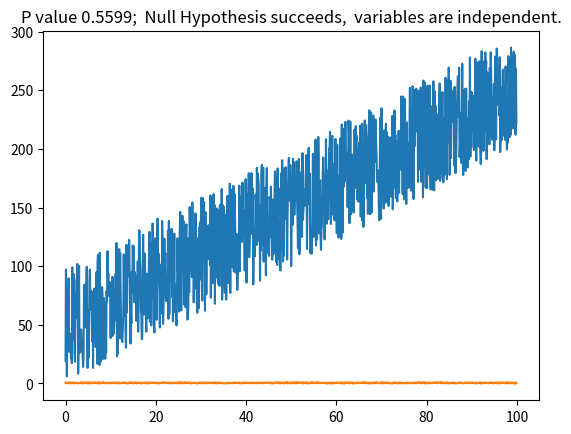

This chart was generated by the following Python code:

import numpy as np
import matplotlib.pyplot as plt
import random


def pearson_r(x, y):
    """Compute Pearson correlation coefficient between two arrays."""
    # Compute correlation matrix: corr_mat
    corr_mat = np.corrcoef(x, y)

    # Return entry [0,1]
    return corr_mat[0, 1]


def compute_p_value(x, y):
    observed_correlation = pearson_r(x, y)
    print(f"Observed Correlation {observed_correlation}")

    number_of_replicates = 10000
    perm_replicates = np.empty(number_of_replicates)
    for i in range(number_of_replicates):
        y_permuted = np.random.permutation(y)
        perm_replicates[i] = pearson_r(x, y_permuted)

    p = np.sum(perm_replicates >= observed_correlation) / number_of_replicates
    if (p <= 0.05):
        msg = \
        f"P value {p};  Null Hypothesis fails,  variables are _not_ " \
        f"independent."
    else:
        msg = \
        f"P value {p};  Null Hypothesis succeeds,  variables are independent."

    return (p, msg)

x = np.arange(0, 100, 0.1)
y = 2 * x + (100 * np.random.rand(len(x)))

p, msg = compute_p_value(x, y)

plt.plot(x, y)
plt.title(msg)
plt.show()

x = np.arange(0, 100, 0.1)
y = np.random.rand(len(x))

p, msg = compute_p_value(x, y)

plt.plot(x, y)
plt.title(msg)
plt.show()
